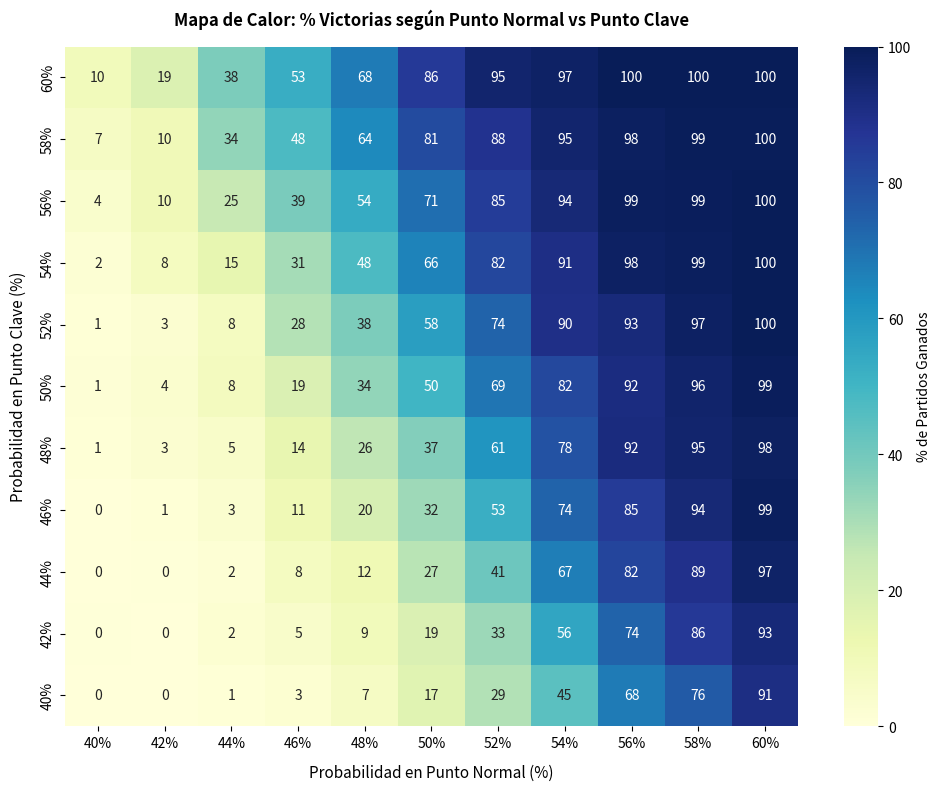

Recreate this plot in Python.
import random
import numpy as np
import matplotlib.pyplot as plt
import seaborn as sns

def simular_punto(p_ganar_punto_A):
    return 'A' if random.random() < p_ganar_punto_A else 'B'

def simular_punto_clave(p_ganar_punto_clave_A):
    return 'A' if random.random() < p_ganar_punto_clave_A else 'B'

def simular_juego_normal(p_ganar_punto_A, p_ganar_clave_A):
    puntos_A = 0
    puntos_B = 0
    while True:
        if (puntos_A >= 3 and puntos_A - puntos_B > 0) or (puntos_B >= 3 and puntos_B - puntos_A > 0) :
            if simular_punto_clave(p_ganar_clave_A) == 'A':
                puntos_A += 1
            else:
                puntos_B += 1

        elif simular_punto(p_ganar_punto_A) == 'A':
            puntos_A += 1
        else:
            puntos_B += 1
            
        if puntos_A >= 4 and puntos_A - puntos_B >= 2:
            return 'A'
        elif puntos_B >= 4 and puntos_B - puntos_A >= 2:
            return 'B'

def simular_tiebreak(p_ganar_punto_A, p_ganar_clave_A, puntos_objetivo=7):
    puntos_A = 0
    puntos_B = 0
    while True:
        if (puntos_A >= puntos_objetivo and puntos_A - puntos_B > 0) or (puntos_B >= puntos_objetivo and puntos_B - puntos_A > 0) :
            if simular_punto_clave(p_ganar_clave_A) == 'A':
                puntos_A += 1
            else:
                puntos_B += 1

        elif simular_punto(p_ganar_punto_A) == 'A':
            puntos_A += 1
        else:
            puntos_B += 1
            
        if puntos_A >= puntos_objetivo and puntos_A - puntos_B >= 2:
            return 'A'
        elif puntos_B >= puntos_objetivo and puntos_B - puntos_A >= 2:
            return 'B'

def simular_set(p_ganar_punto_A, p_ganar_clave_A, es_quinto_set=False):
    juegos_A = 0
    juegos_B = 0
    while True:
        if juegos_A == 6 and juegos_B == 6:
            puntos_tb = 10 if es_quinto_set else 7
            return simular_tiebreak(p_ganar_punto_A, p_ganar_clave_A, puntos_objetivo=puntos_tb)
        
        ganador_juego = simular_juego_normal(p_ganar_punto_A, p_ganar_clave_A)
        if ganador_juego == 'A':
            juegos_A += 1
        else:
            juegos_B += 1
            
        if juegos_A >= 6 and juegos_A - juegos_B >= 2:
            return 'A'
        elif juegos_B >= 6 and juegos_B - juegos_A >= 2:
            return 'B'

def simular_partido(prob_A, prob_clave_A):
    sets_A = 0
    sets_B = 0
    num_set = 1
    while sets_A < 3 and sets_B < 3:
        es_quinto = (num_set == 5)
        ganador_set = simular_set(prob_A, prob_clave_A, es_quinto_set=es_quinto)
        if ganador_set == 'A':
            sets_A += 1
        else:
            sets_B += 1
        num_set += 1
    return 'A' if sets_A == 3 else 'B'


# -------------------------------------------------------------
# EJECUCIÓN Y GENERACIÓN DE MATRIZ DE SIMULACIÓN
# -------------------------------------------------------------
if __name__ == "__main__":
    # Rango de probabilidades de 40% a 60%
    probs_normal = np.linspace(0.40, 0.60, 11)
    probs_clave = np.linspace(0.40, 0.60, 11)
    simulaciones_por_celda = 500

    matriz_victorias = np.zeros((len(probs_clave), len(probs_normal)))

    print("Ejecutando matriz de simulación...")
    for i, p_c in enumerate(probs_clave):
        for j, p_n in enumerate(probs_normal):
            victorias = sum(1 for _ in range(simulaciones_por_celda) if simular_partido(p_n, p_c) == 'A')
            matriz_victorias[i, j] = (victorias / simulaciones_por_celda) * 100

    # 1. GENERACIÓN DEL MAPA DE CALOR
    plt.figure(figsize=(10, 8), dpi=120)
    sns.heatmap(
        matriz_victorias, 
        annot=True, 
        fmt=".0f", 
        cmap="YlGnBu", 
        xticklabels=[f"{p*100:.0f}%" for p in probs_normal],
        yticklabels=[f"{p*100:.0f}%" for p in probs_clave],
        cbar_kws={'label': '% de Partidos Ganados'}
    )

    plt.title('Mapa de Calor: % Victorias según Punto Normal vs Punto Clave', fontsize=12, fontweight='bold', pad=15)
    plt.xlabel('Probabilidad en Punto Normal (%)', fontsize=11, labelpad=10)
    plt.ylabel('Probabilidad en Punto Clave (%)', fontsize=11, labelpad=10)
    plt.gca().invert_yaxis()

    plt.tight_layout()
    plt.savefig('matriz_victorias_tenis_puntos_claves.png')
    plt.show()
